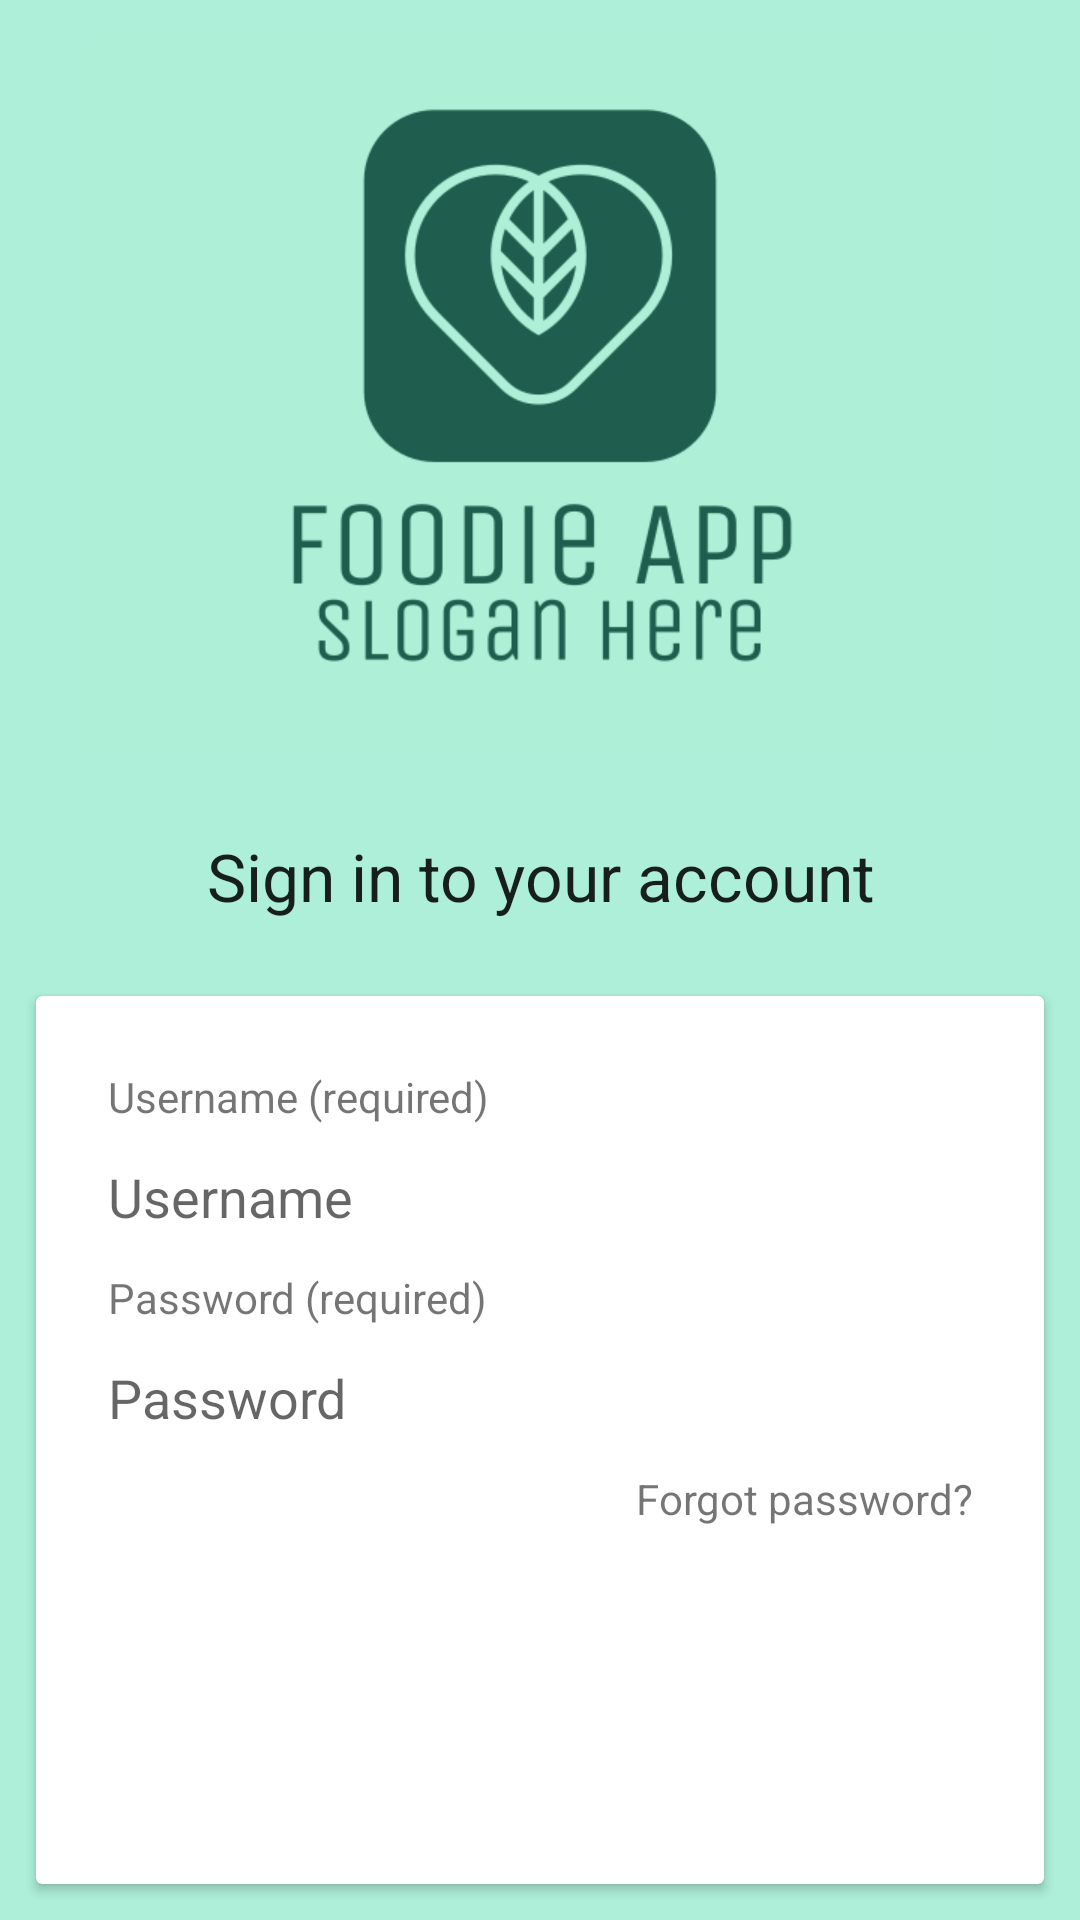

Here is an Android app screen rendered from its layout file. Give the layout XML and the strings, colors and styles it references.
<!-- AndroidManifest.xml: application theme Theme.FoodieApp -->
<!-- res/layout/activity_login.xml -->
<?xml version="1.0" encoding="utf-8"?>
<androidx.constraintlayout.widget.ConstraintLayout xmlns:android="http://schemas.android.com/apk/res/android"
    xmlns:app="http://schemas.android.com/apk/res-auto"
    xmlns:tools="http://schemas.android.com/tools"
    android:layout_width="match_parent"
    android:layout_height="match_parent"
    tools:context=".LoginActivity">

    <LinearLayout
        android:layout_width="match_parent"
        android:layout_height="match_parent"
        android:orientation="vertical"
        app:layout_constraintBottom_toBottomOf="parent"
        app:layout_constraintStart_toStartOf="parent"
        app:layout_constraintEnd_toEndOf="parent"
        app:layout_constraintTop_toTopOf="parent"
        android:background="#adefd8">

        <ImageView
            android:id="@+id/logo"
            android:layout_width="match_parent"
            android:layout_height="240dp"
            android:layout_marginTop="12dp"
            android:layout_marginBottom="12dp"
            app:srcCompat="@drawable/logo_foodie_app"
            app:layout_constraintTop_toTopOf="parent"/>

        <TextView
            android:id="@+id/title"
            app:layout_constraintTop_toTopOf="@id/logo"
            android:layout_width="match_parent"
            android:layout_height="56dp"
            android:gravity="center"
            android:text="@string/sign_in_title"
            android:textAppearance="@style/TextAppearance.AppCompat.Large" />

        <androidx.cardview.widget.CardView
            android:layout_width="match_parent"
            android:layout_height="wrap_content"
            app:layout_constraintTop_toTopOf="@id/title"
            app:layout_constraintBottom_toBottomOf="parent"
            app:layout_constraintStart_toStartOf="parent"
            app:layout_constraintEnd_toEndOf="parent"
            android:layout_margin="12dp">

            <LinearLayout
                app:layout_constraintTop_toTopOf="parent"
                app:layout_constraintBottom_toBottomOf="parent"
                app:layout_constraintStart_toStartOf="parent"
                app:layout_constraintEnd_toEndOf="parent"
                android:layout_width="match_parent"
                android:layout_height="wrap_content"
                android:orientation="vertical"
                android:padding="24dp">

                <TextView
                    android:id="@+id/usernameLabel"
                    app:layout_constraintTop_toTopOf="parent"
                    android:layout_width="match_parent"
                    android:layout_height="wrap_content"
                    android:text="@string/username" />

                <EditText
                    app:layout_constraintTop_toTopOf="@id/usernameLabel"
                    android:id="@+id/username"
                    android:layout_width="match_parent"
                    android:layout_height="48dp"
                    android:background="@drawable/input"
                    android:ems="10"
                    android:hint="@string/username_hint"
                    android:inputType="text" />

                <TextView
                    android:id="@+id/passwordLabel"
                    app:layout_constraintTop_toTopOf="@id/username"
                    android:layout_width="match_parent"
                    android:layout_height="wrap_content"
                    android:text="@string/password" />

                <EditText
                    app:layout_constraintTop_toTopOf="@id/passwordLabel"
                    android:id="@+id/password"
                    android:layout_width="match_parent"
                    android:layout_height="48dp"
                    android:background="@drawable/input"
                    android:ems="10"
                    android:hint="@string/password_hint"
                    android:inputType="textPassword" />

                <TextView
                    app:layout_constraintTop_toTopOf="@id/password"
                    android:id="@+id/forgotPassword"
                    android:layout_width="match_parent"
                    android:layout_height="wrap_content"
                    android:autoLink="all"
                    android:focusable="true"
                    android:text="@string/forgot_password"
                    android:textAlignment="textEnd" />

                <Button
                    app:layout_constraintTop_toTopOf="@id/forgotPassword"
                    android:id="@+id/signIn"
                    style="@style/Widget.AppCompat.Button"
                    android:layout_marginTop="84dp"
                    android:layout_width="match_parent"
                    android:layout_height="wrap_content"
                    android:text="@string/sign_in" />

                <TextView
                    android:id="@+id/dontHaveAccount"
                    app:layout_constraintTop_toTopOf="@id/signIn"
                    android:layout_marginTop="12dp"
                    android:layout_width="match_parent"
                    android:layout_height="wrap_content"
                    android:text="@string/don_t_have_an_account"
                    android:textAlignment="center"
                    android:textSize="14sp"
                    android:textAppearance="@style/TextAppearance.AppCompat.Medium" />

                <Button
                    android:id="@+id/register"
                    style="@style/Widget.Material3.Button.OutlinedButton"
                    android:layout_width="match_parent"
                    android:layout_height="wrap_content"
                    android:text="@string/create_a_new_account"
                    android:textColor="#1e5e4e"
                    android:textSize="14sp"
                    app:cornerRadius="4dp"
                    app:layout_constraintTop_toTopOf="@id/dontHaveAccount"
                    app:strokeColor="#1e5e4e"
                    android:layout_margin="3dp"
                    app:strokeWidth="1dp" />


            </LinearLayout>

        </androidx.cardview.widget.CardView>
    </LinearLayout>

</androidx.constraintlayout.widget.ConstraintLayout>
<!-- resources referenced by this layout -->
<resources>
  <!-- drawable logo_foodie_app: png bitmap (drawable, 24626 bytes) -->
  <string name="create_a_new_account">Create a new account</string>
  <string name="don_t_have_an_account">Don\'t have an account?</string>
  <string name="forgot_password">Forgot password?</string>
  <string name="password">Password (required)</string>
  <string name="password_hint">Password</string>
  <string name="sign_in">Sign In</string>
  <string name="sign_in_title">Sign in to your account</string>
  <string name="username">Username (required)</string>
  <string name="username_hint">Username</string>
  <style name="Theme.FoodieApp" parent="Theme.MaterialComponents.DayNight.DarkActionBar">
          
          <item name="colorPrimary">#1e5e4e</item>
          <item name="colorPrimaryVariant">#0E3A2F</item>
          <item name="colorOnPrimary">@color/white</item>
          
          <item name="colorSecondary">#FFC107</item>
          <item name="colorSecondaryVariant">@color/teal_700</item>
          <item name="colorOnSecondary">@color/black</item>
          
          <item name="android:statusBarColor">?attr/colorPrimaryVariant</item>
          
      </style>
  <!-- not gathered from this repository: default colours our renderer supplied (Android Studio template values) -->
  <color name="teal_700">#FF018786</color>
  <color name="black">#FF000000</color>
  <color name="white">#FFFFFFFF</color>
</resources>
